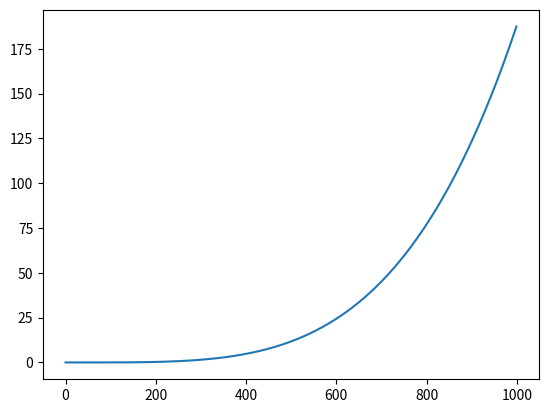

Here is the Python script that generated this plot:
# from forex import forex, ForexApi

# a = ForexApi()

import numpy as np
from scipy.integrate import simpson
from matplotlib.pyplot import *

a = np.linspace(0,3.7,num=1000) ** 4

def integ(arr):

    temp = []

    for i in range(1,len(arr)):
        temp.append( (arr[i-1] + arr[i]) )

    return np.array(temp)/2

print(a[-1])
print(integ(a)[-1])

plot(a)